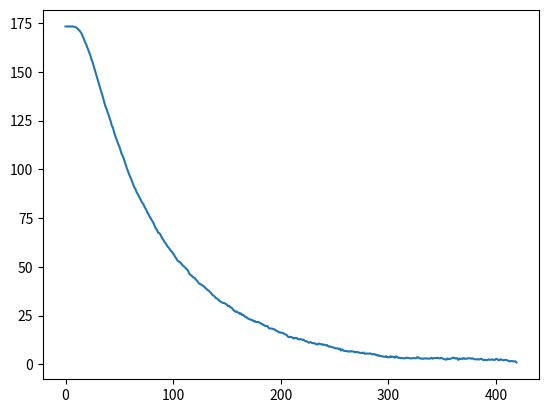

The matplotlib source for this figure:
import numpy as np
import random
import matplotlib.pyplot as plt

size = 16
mean = 100
grid = np.full((size,size), 0)
grid[0,0] = size*size*100

def evolve(grid):
    rows, cols = grid.shape
    next = np.full((rows,cols), 0)
    for i in range(rows):
        for j in range(cols):
            n = grid[i,j]
            for k in range(n):
                dx = random.choice([-1,0,1])
                dy = random.choice([-1,0,1])
                x = j + dx
                y = i + dy
                if (0 <= x < cols) and (0 <= y < rows):
                    next[y,x] += 1
                else:
                    next[i,j] += 1
    return next

stds = []
deltap = []

for i in range(1000):
    grid = evolve(grid)
    sall = np.std(grid)
    q = size//2
    nw = grid[:q,:q]
    ne = grid[:q,q:size]
    sw = grid[q:size,:q]
    se = grid[q:size,q:size]
    stds.append(np.std(grid))
    mnw = np.mean(nw)
    mne = np.mean(ne)
    msw = np.mean(sw)
    mse = np.mean(se)
    qsd = np.std([mnw, mne, msw, mse])
    deltap.append(qsd)
    print(f'{i:4d} {stds[i]/mean:10.4f} {mnw:10.4f} {mne:10.4f} {msw:10.4f} {mse:10.4f} {qsd:10.4f}')
    print(grid)
    if qsd < 1:
        break

def plotData(data):
    fig, ax = plt.subplots()
    ax.plot(data)
    plt.show()

def analyze(data, window):
    for i in range(len(data)-window):
        m = np.mean(data[i:i+window])
        s = np.std(data[i:i+window])
        z = s/m
        print(f'{i:4d} {data[i]:10.4f} {m:10.4f} {s:10.4f} {z:10.4f}')

#analyze(stds, 100)
plotData(deltap)
